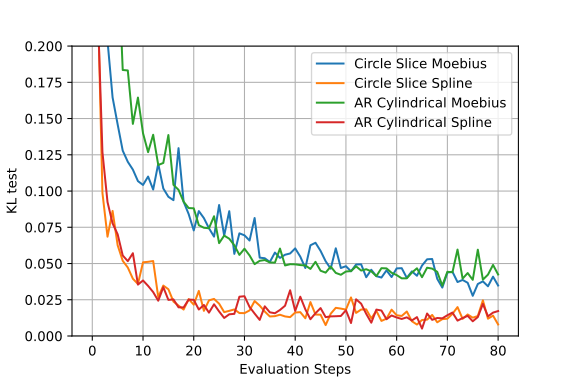

The table this chart was drawn from, first rows:
Step, ar_cyl_s_NB_8_NF_3 - KL_test, ar_cyl_s_NB_8_NF_3 - KL_test__MIN, ar_cyl_s_NB_8_NF_3 - KL_test__MAX, ar_cyl_m_NC_8_NF_3 - KL_test, ar_cyl_m_NC_8_NF_3 - KL_test__MIN, ar_cyl_m_NC_8_NF_3 - KL_test__MAX, cou_s_NB_8_NF_3 - KL_test, cou_s_NB_8_NF_3 - KL_test__MIN, cou_s_NB_8_NF_3 - KL_test__MAX, cou_m_NC_8_NF_3 - KL_test, cou_m_NC_8_NF_3 - KL_test__MIN, cou_m_NC_8_NF_3 - KL_test__MAX
0, 0.7499, 0.7499, 0.7499, 0.7498, 0.7498, 0.7498, 0.75, 0.75, 0.75, 0.7499, 0.7499, 0.7499
1, 0.2333, 0.2333, 0.2333, 0.3753, 0.3753, 0.3753, 0.2455, 0.2455, 0.2455, 0.3619, 0.3619, 0.3619
2, 0.1268, 0.1268, 0.1268, 0.3501, 0.3501, 0.3501, 0.09871, 0.09871, 0.09871, 0.2909, 0.2909, 0.2909
3, 0.09241, 0.09241, 0.09241, 0.3143, 0.3143, 0.3143, 0.06851, 0.06851, 0.06851, 0.2037, 0.2037, 0.2037
4, 0.07769, 0.07769, 0.07769, 0.2548, 0.2548, 0.2548, 0.08627, 0.08627, 0.08627, 0.1646, 0.1646, 0.1646
5, 0.07015, 0.07015, 0.07015, 0.2681, 0.2681, 0.2681, 0.06259, 0.06259, 0.06259, 0.1459, 0.1459, 0.1459
6, 0.05555, 0.05555, 0.05555, 0.1835, 0.1835, 0.1835, 0.05186, 0.05186, 0.05186, 0.1279, 0.1279, 0.1279
7, 0.05163, 0.05163, 0.05163, 0.1832, 0.1832, 0.1832, 0.04724, 0.04724, 0.04724, 0.1202, 0.1202, 0.1202
8, 0.0571, 0.0571, 0.0571, 0.1463, 0.1463, 0.1463, 0.03951, 0.03951, 0.03951, 0.1148, 0.1148, 0.1148
9, 0.03545, 0.03545, 0.03545, 0.1645, 0.1645, 0.1645, 0.03589, 0.03589, 0.03589, 0.1068, 0.1068, 0.1068
10, 0.03831, 0.03831, 0.03831, 0.1399, 0.1399, 0.1399, 0.05084, 0.05084, 0.05084, 0.1042, 0.1042, 0.1042
11, 0.03456, 0.03456, 0.03456, 0.1268, 0.1268, 0.1268, 0.05118, 0.05118, 0.05118, 0.11, 0.11, 0.11
12, 0.03029, 0.03029, 0.03029, 0.1388, 0.1388, 0.1388, 0.05172, 0.05172, 0.05172, 0.101, 0.101, 0.101
13, 0.02434, 0.02434, 0.02434, 0.1179, 0.1179, 0.1179, 0.02684, 0.02684, 0.02684, 0.1188, 0.1188, 0.1188
14, 0.03367, 0.03367, 0.03367, 0.1194, 0.1194, 0.1194, 0.03479, 0.03479, 0.03479, 0.1018, 0.1018, 0.1018
15, 0.02491, 0.02491, 0.02491, 0.1386, 0.1386, 0.1386, 0.03225, 0.03225, 0.03225, 0.09604, 0.09604, 0.09604
16, 0.02524, 0.02524, 0.02524, 0.1043, 0.1043, 0.1043, 0.02372, 0.02372, 0.02372, 0.0937, 0.0937, 0.0937
17, 0.01979, 0.01979, 0.01979, 0.1008, 0.1008, 0.1008, 0.02097, 0.02097, 0.02097, 0.1296, 0.1296, 0.1296
18, 0.0197, 0.0197, 0.0197, 0.09266, 0.09266, 0.09266, 0.01825, 0.01825, 0.01825, 0.09264, 0.09264, 0.09264
19, 0.02512, 0.02512, 0.02512, 0.08826, 0.08826, 0.08826, 0.02545, 0.02545, 0.02545, 0.0841, 0.0841, 0.0841
20, 0.02496, 0.02496, 0.02496, 0.08809, 0.08809, 0.08809, 0.02161, 0.02161, 0.02161, 0.07283, 0.07283, 0.07283
21, 0.01827, 0.01827, 0.01827, 0.07644, 0.07644, 0.07644, 0.0311, 0.0311, 0.0311, 0.08617, 0.08617, 0.08617
22, 0.02141, 0.02141, 0.02141, 0.07467, 0.07467, 0.07467, 0.01735, 0.01735, 0.01735, 0.08132, 0.08132, 0.08132
23, 0.01611, 0.01611, 0.01611, 0.07434, 0.07434, 0.07434, 0.02459, 0.02459, 0.02459, 0.07435, 0.07435, 0.07435
24, 0.02187, 0.02187, 0.02187, 0.08261, 0.08261, 0.08261, 0.02559, 0.02559, 0.02559, 0.06855, 0.06855, 0.06855
25, 0.01693, 0.01693, 0.01693, 0.06406, 0.06406, 0.06406, 0.02231, 0.02231, 0.02231, 0.09036, 0.09036, 0.09036
26, 0.01245, 0.01245, 0.01245, 0.06926, 0.06926, 0.06926, 0.01646, 0.01646, 0.01646, 0.06926, 0.06926, 0.06926
27, 0.01498, 0.01498, 0.01498, 0.06711, 0.06711, 0.06711, 0.01736, 0.01736, 0.01736, 0.08611, 0.08611, 0.08611
28, 0.01528, 0.01528, 0.01528, 0.06256, 0.06256, 0.06256, 0.01833, 0.01833, 0.01833, 0.05667, 0.05667, 0.05667
29, 0.02711, 0.02711, 0.02711, 0.05596, 0.05596, 0.05596, 0.01584, 0.01584, 0.01584, 0.07083, 0.07083, 0.07083
30, 0.02744, 0.02744, 0.02744, 0.06021, 0.06021, 0.06021, 0.01577, 0.01577, 0.01577, 0.06946, 0.06946, 0.06946
31, 0.02004, 0.02004, 0.02004, 0.05559, 0.05559, 0.05559, 0.01764, 0.01764, 0.01764, 0.06585, 0.06585, 0.06585
32, 0.01548, 0.01548, 0.01548, 0.04957, 0.04957, 0.04957, 0.0241, 0.0241, 0.0241, 0.08138, 0.08138, 0.08138
33, 0.01112, 0.01112, 0.01112, 0.05187, 0.05187, 0.05187, 0.02097, 0.02097, 0.02097, 0.05406, 0.05406, 0.05406
34, 0.02047, 0.02047, 0.02047, 0.05241, 0.05241, 0.05241, 0.01688, 0.01688, 0.01688, 0.05364, 0.05364, 0.05364
35, 0.01634, 0.01634, 0.01634, 0.05072, 0.05072, 0.05072, 0.01347, 0.01347, 0.01347, 0.05105, 0.05105, 0.05105
36, 0.0157, 0.0157, 0.0157, 0.05062, 0.05062, 0.05062, 0.01369, 0.01369, 0.01369, 0.05755, 0.05755, 0.05755
37, 0.01797, 0.01797, 0.01797, 0.06032, 0.06032, 0.06032, 0.01467, 0.01467, 0.01467, 0.05387, 0.05387, 0.05387
38, 0.02088, 0.02088, 0.02088, 0.04867, 0.04867, 0.04867, 0.0135, 0.0135, 0.0135, 0.05606, 0.05606, 0.05606
39, 0.03154, 0.03154, 0.03154, 0.04952, 0.04952, 0.04952, 0.01301, 0.01301, 0.01301, 0.05693, 0.05693, 0.05693
40, 0.01732, 0.01732, 0.01732, 0.04944, 0.04944, 0.04944, 0.01619, 0.01619, 0.01619, 0.06044, 0.06044, 0.06044
41, 0.02711, 0.02711, 0.02711, 0.04892, 0.04892, 0.04892, 0.01645, 0.01645, 0.01645, 0.05476, 0.05476, 0.05476
42, 0.01839, 0.01839, 0.01839, 0.04868, 0.04868, 0.04868, 0.01223, 0.01223, 0.01223, 0.04691, 0.04691, 0.04691
43, 0.01157, 0.01157, 0.01157, 0.04627, 0.04627, 0.04627, 0.0234, 0.0234, 0.0234, 0.06258, 0.06258, 0.06258
44, 0.01572, 0.01572, 0.01572, 0.05117, 0.05117, 0.05117, 0.01481, 0.01481, 0.01481, 0.06431, 0.06431, 0.06431
45, 0.01925, 0.01925, 0.01925, 0.04503, 0.04503, 0.04503, 0.01469, 0.01469, 0.01469, 0.05873, 0.05873, 0.05873
46, 0.013, 0.013, 0.013, 0.04371, 0.04371, 0.04371, 0.007515, 0.007515, 0.007515, 0.05158, 0.05158, 0.05158
47, 0.01353, 0.01353, 0.01353, 0.04789, 0.04789, 0.04789, 0.01538, 0.01538, 0.01538, 0.04645, 0.04645, 0.04645
48, 0.01365, 0.01365, 0.01365, 0.04352, 0.04352, 0.04352, 0.01944, 0.01944, 0.01944, 0.0605, 0.0605, 0.0605
49, 0.0138, 0.0138, 0.0138, 0.04223, 0.04223, 0.04223, 0.01891, 0.01891, 0.01891, 0.0469, 0.0469, 0.0469
50, 0.01777, 0.01777, 0.01777, 0.04449, 0.04449, 0.04449, 0.01822, 0.01822, 0.01822, 0.04814, 0.04814, 0.04814
51, 0.008963, 0.008963, 0.008963, 0.04477, 0.04477, 0.04477, 0.0266, 0.0266, 0.0266, 0.04463, 0.04463, 0.04463
52, 0.02532, 0.02532, 0.02532, 0.04805, 0.04805, 0.04805, 0.01593, 0.01593, 0.01593, 0.04933, 0.04933, 0.04933
53, 0.0223, 0.0223, 0.0223, 0.04516, 0.04516, 0.04516, 0.01826, 0.01826, 0.01826, 0.04945, 0.04945, 0.04945
54, 0.01529, 0.01529, 0.01529, 0.04605, 0.04605, 0.04605, 0.01837, 0.01837, 0.01837, 0.04053, 0.04053, 0.04053
55, 0.009182, 0.009182, 0.009182, 0.04462, 0.04462, 0.04462, 0.01217, 0.01217, 0.01217, 0.04568, 0.04568, 0.04568
56, 0.01822, 0.01822, 0.01822, 0.04128, 0.04128, 0.04128, 0.01735, 0.01735, 0.01735, 0.04129, 0.04129, 0.04129
57, 0.01758, 0.01758, 0.01758, 0.04679, 0.04679, 0.04679, 0.01041, 0.01041, 0.01041, 0.04033, 0.04033, 0.04033
58, 0.01156, 0.01156, 0.01156, 0.04664, 0.04664, 0.04664, 0.01197, 0.01197, 0.01197, 0.04527, 0.04527, 0.04527
59, 0.01415, 0.01415, 0.01415, 0.04363, 0.04363, 0.04363, 0.01816, 0.01816, 0.01816, 0.04067, 0.04067, 0.04067
... 21 more rows
